Run: headless pygame with SDL's dummy video driver; simulated clock (each Clock.tick advances the game by its frame time, no real sleeping); random seed 0; keys injected as events and as key.get_pressed() state; no mouse input.
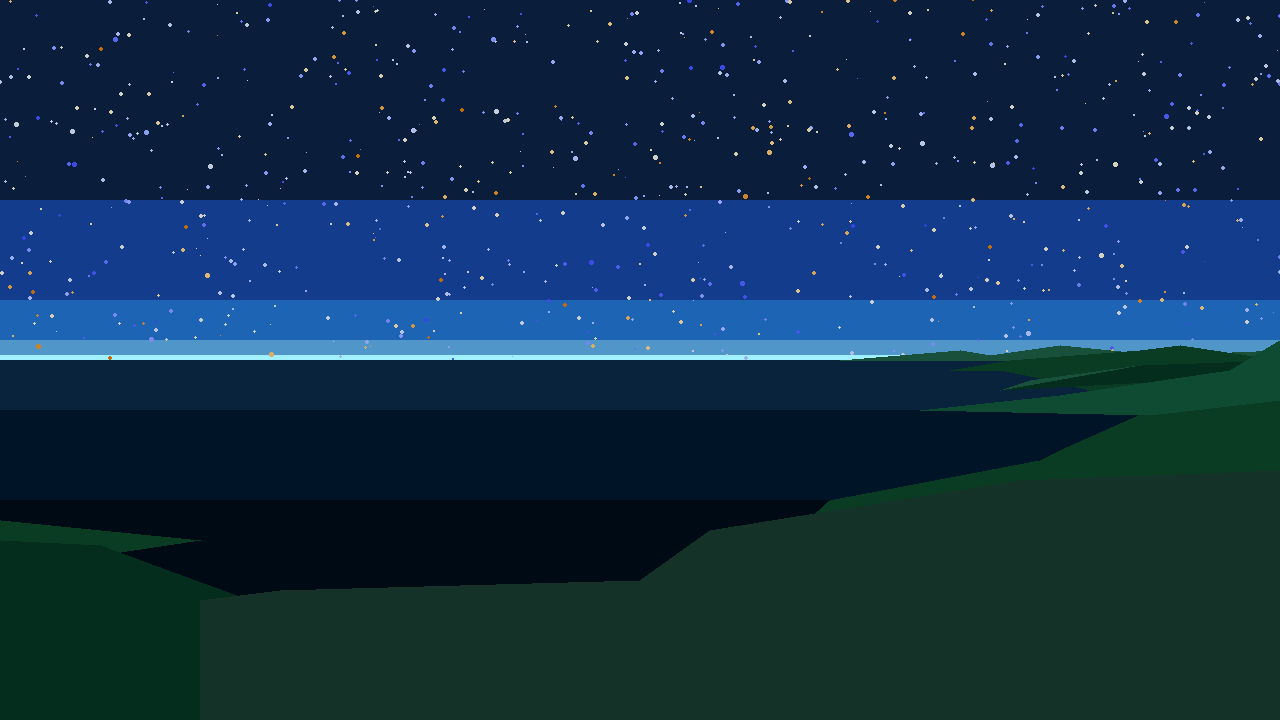
Frame 1 of 4 · flips 1–60 · no input
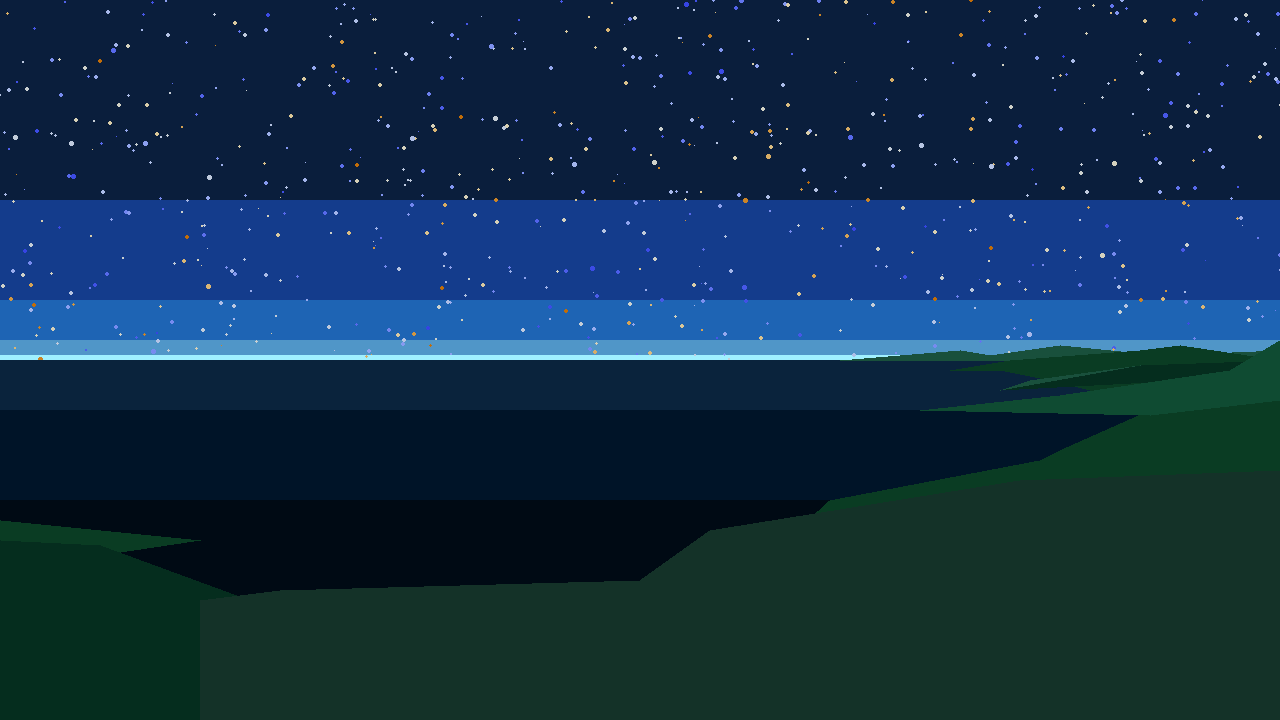
Frame 2 of 4 · flips 61–180 · tapped SPACE, RETURN · held RIGHT (→), D
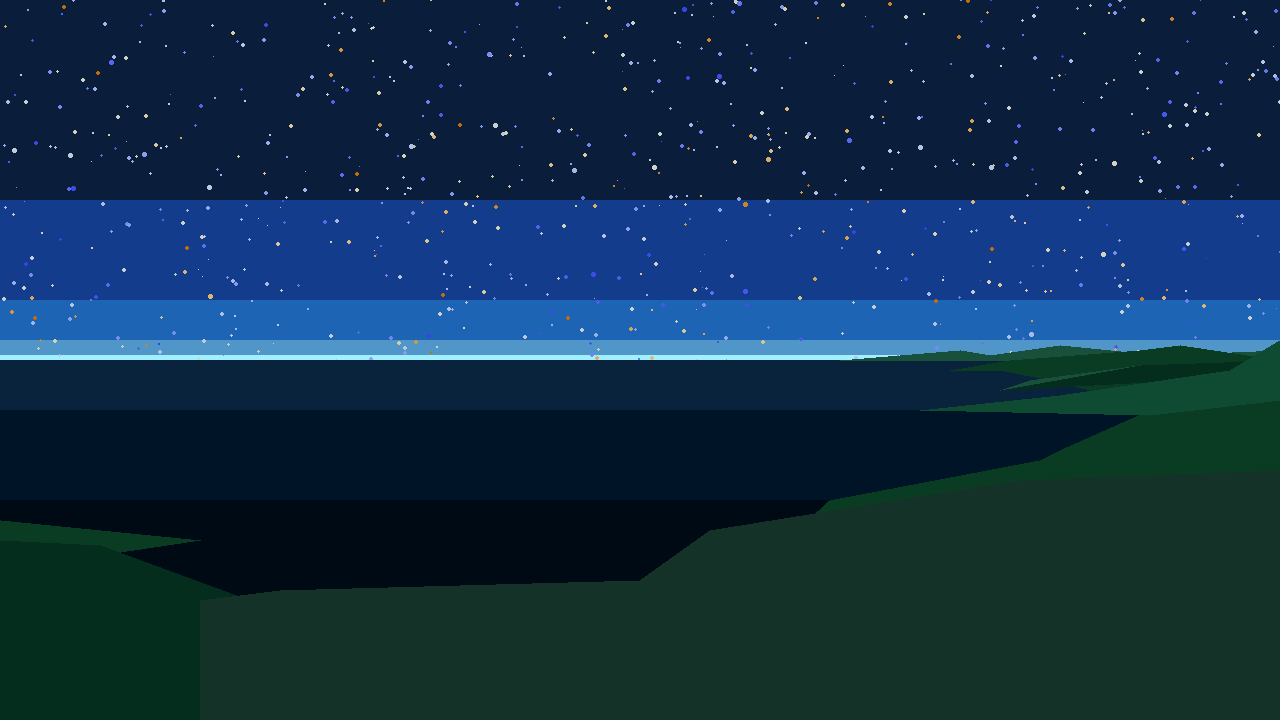
Frame 3 of 4 · flips 181–300 · held DOWN (↓), S
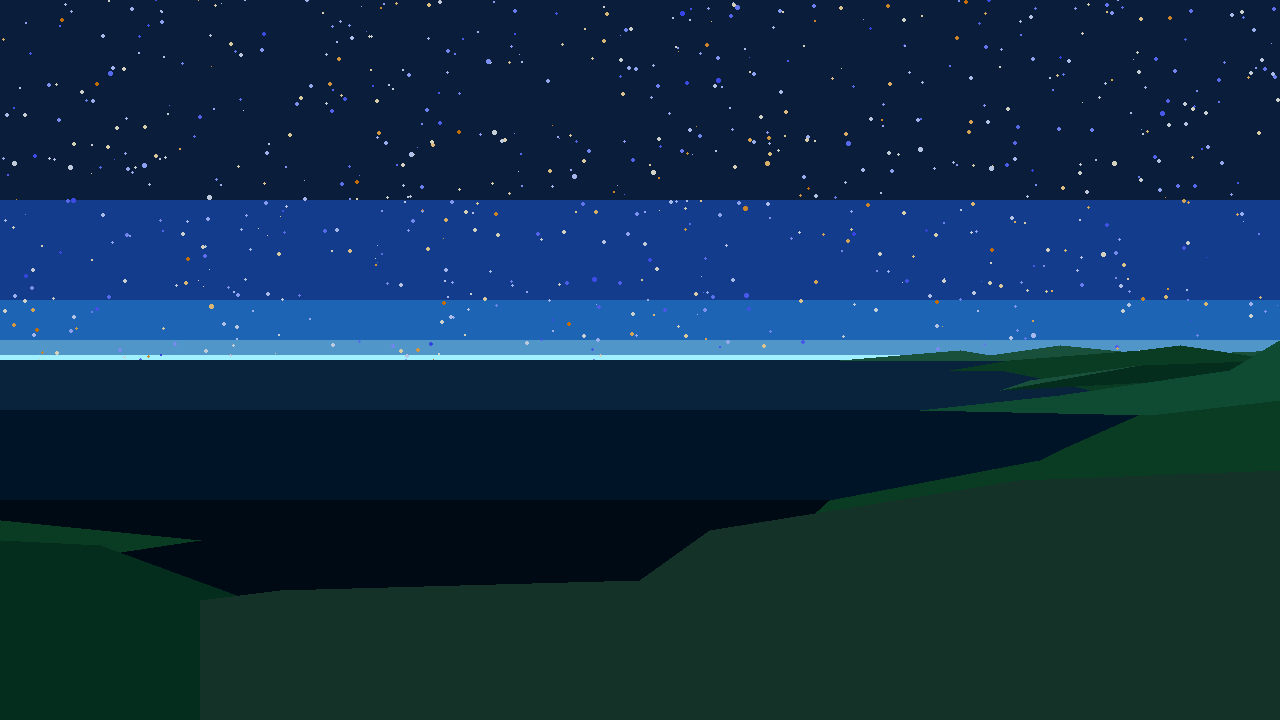
Frame 4 of 4 · flips 301–420 · held LEFT (←), A, UP (↑), W

The pygame program that drew these frames:

"""
My Awesome Picture

This is a simple Pygame template that demonstrates basic graphics rendering
and event handling, including shapes, text, and basic user input handling.
The game loop updates and draws objects on the screen and listens for the
QUIT event to exit the game.

Written by: Your Name
Date: YYYY-MM-DD
"""

# Imports
import pygame
import math
import random
import sys

# Initialize Pygame
pygame.init()

# Set up display
SCREEN_WIDTH = 1280
SCREEN_HEIGHT = 720
CAPTION = "My Awesome Picture"
FPS = 60

screen = pygame.display.set_mode([SCREEN_WIDTH, SCREEN_HEIGHT])
pygame.display.set_caption(CAPTION)

# Fonts
FONT_SM = pygame.font.Font(None, 48)
FONT_MD = pygame.font.Font(None, 64)
FONT_LG = pygame.font.Font(None, 96)

center_x, center_y = 1080, 200
star_count = 10000
star_coordinates = []

cloud_amount = 0
cloud_coordinates = []

def generate_stars():
    global star_coordinates
    for _ in range(star_count):
        new_star = generate_new_star()
        star_coordinates.append(new_star)
        

def generate_new_star():
    x = random.randint(0, SCREEN_WIDTH * 2)
    y = random.randint(-SCREEN_WIDTH, SCREEN_WIDTH)
    radius = math.sqrt( random.randint(2, 25) ) / 2
    
    theta = math.atan2(y - center_y, x - center_x)
    distance = math.sqrt( (x - center_x)**2 + (y - center_y)**2 )

    temperature = math.sqrt(random.randint(2, 50))

    red = -10 * (temperature - 3)**2 + 220
    green = -15 * (temperature - 4)**2 + 210
    blue = -11 * (temperature - 6)**2 + 240
    
    color = (red, green, blue)
    new_star = [theta, distance, radius, color]
    return new_star


def generate_clouds():
    global cloud_coordinates
    for _ in range(cloud_amount):
        new_cloud = generate_new_cloud()
        cloud_coordinates.append(new_cloud)


def generate_new_cloud():
    x = random.randint(-100, SCREEN_WIDTH)
    y = random.randint(-100, 300)
    cloud_type = random.randint(1, 3)

    cloud = [x, y, cloud_type]
    return cloud

# Draw functions
def draw_sky():
    color_sky = (10, 30, 60)
    color_upper_atm = (20, 60, 140)
    color_middle_atm = (30, 100, 180)
    color_lower_atm = (80, 150, 200)
    horizon_atm = (160, 240, 255)
    
    screen.fill(horizon_atm)
    pygame.draw.rect(screen, color_lower_atm, [0, 0, 1280, 355])
    pygame.draw.rect(screen, color_middle_atm, [0, 0, 1280, 340])
    pygame.draw.rect(screen, color_upper_atm, [0, 0, 1280, 300])
    pygame.draw.rect(screen, color_sky, [0, 0, 1280, 200])


def draw_stars(time):
    index = 0
    for _ in range(star_count):
        star = star_coordinates[index]
        theta = star[0]
        distance = star[1]
        
        radius = star[2]
        if random.randint(0, 30) == 0:
            radius -= 1
            
        color = star[3]
        rotation_speed = 10000
        pygame.draw.ellipse(screen, color, [distance * math.cos(theta - time / rotation_speed) - radius + center_x,
                                            distance * math.sin(theta - time / rotation_speed) - radius + center_y,
                                            radius * 2, radius * 2])
        index += 1


def draw_clouds():
    global cloud_coordinates
    
    index = 0
    for _ in range(cloud_amount):
        cloud = cloud_coordinates[index]
        x = cloud[0]
        y = cloud[1]
        cloud_type = cloud[2]

        width = cloud_type * 50
        height = cloud_type * 10

        cloud_speed = 100
        
        pygame.draw.rect(screen, (255, 255, 255), [x, y, width, height])
        
        index += 1
        x -= 10 / y


def draw_ocean():
    ocean_horizon = (10, 35, 60)
    ocean_middle = (0, 20, 40)
    ocean_deep = (0, 10, 20)

    pygame.draw.rect(screen, ocean_horizon, [0, 360, 1280, 360])
    pygame.draw.rect(screen, ocean_middle, [0, 410, 1280, 330])
    pygame.draw.rect(screen, ocean_deep, [0, 500, 1280, 220])


def draw_ground():
    ground_atm = (25, 80, 60)
    ground_1 = (20, 50, 40)
    ground_2 = (10, 60, 35)
    ground_3 = (5, 45, 30)
    ground_4 = ((15, 75, 50))

    pygame.draw.polygon(screen, ground_atm, [ [840, 360], [960, 350], [990, 355], [1060, 345], [1160, 355], [1280, 350], [1280,360] ])

    draw_clouds()
    
    pygame.draw.polygon(screen, ground_2, [ [830, 500], [1040, 460], [1060, 450], [1150, 410], [1130, 400], [1050, 380], [1000, 370],
                                            [960, 370], [950, 370], [1010, 360], [1140, 350], [1180, 345], [1280, 360], [1280, 600], [720, 600] ])
    pygame.draw.polygon(screen, ground_3, [ [1000, 390], [1140, 365], [1280, 360], [1280, 375]] )
    pygame.draw.polygon(screen, ground_atm, [ [1000, 390],  [1140, 365], [1030, 380] ])
    pygame.draw.polygon(screen, ground_4, [ [920, 410], [1060, 395], [1230, 370], [1280, 340], [1280, 400], [1150, 415] ])
    pygame.draw.polygon(screen, ground_2, [ [0, 520], [200, 540], [0, 570] ])
    pygame.draw.polygon(screen, ground_3, [ [0, 540], [100, 545], [250, 600], [250, 720], [0, 720] ])
    pygame.draw.polygon(screen, ground_1, [ [200, 600], [280, 590], [640, 580], [710, 530], [1020, 480], [1280, 470], [1280, 720], [200, 720] ])

    
# Game functions
def process_input():
    global star_coordinates, cloud_coordinates
    
    """Handle user input events."""
    for event in pygame.event.get():
        if event.type == pygame.QUIT:
            return False
        elif event.type == pygame.KEYDOWN:
            if event.key == pygame.K_r:
                star_coordinates = []
                generate_stars()
                cloud_coordinates = []
                generate_clouds()
                
    return True


def update():
    """Update game logic (e.g., movement, game state changes)."""


def draw(time):
    """Draw everything to the screen."""
    draw_sky()
    draw_stars(time)
    draw_ocean()
    draw_ground()


def game_loop():
    """Main game loop."""
    clock = pygame.time.Clock()
    generate_stars()
    generate_clouds()
    time = 0
    
    running = True
    while running:
        running = process_input()
        update()
        draw(time)

        time = time + 1

        pygame.display.flip()
        clock.tick(FPS)

    pygame.quit()
    sys.exit()


if __name__ == "__main__":
    game_loop()
